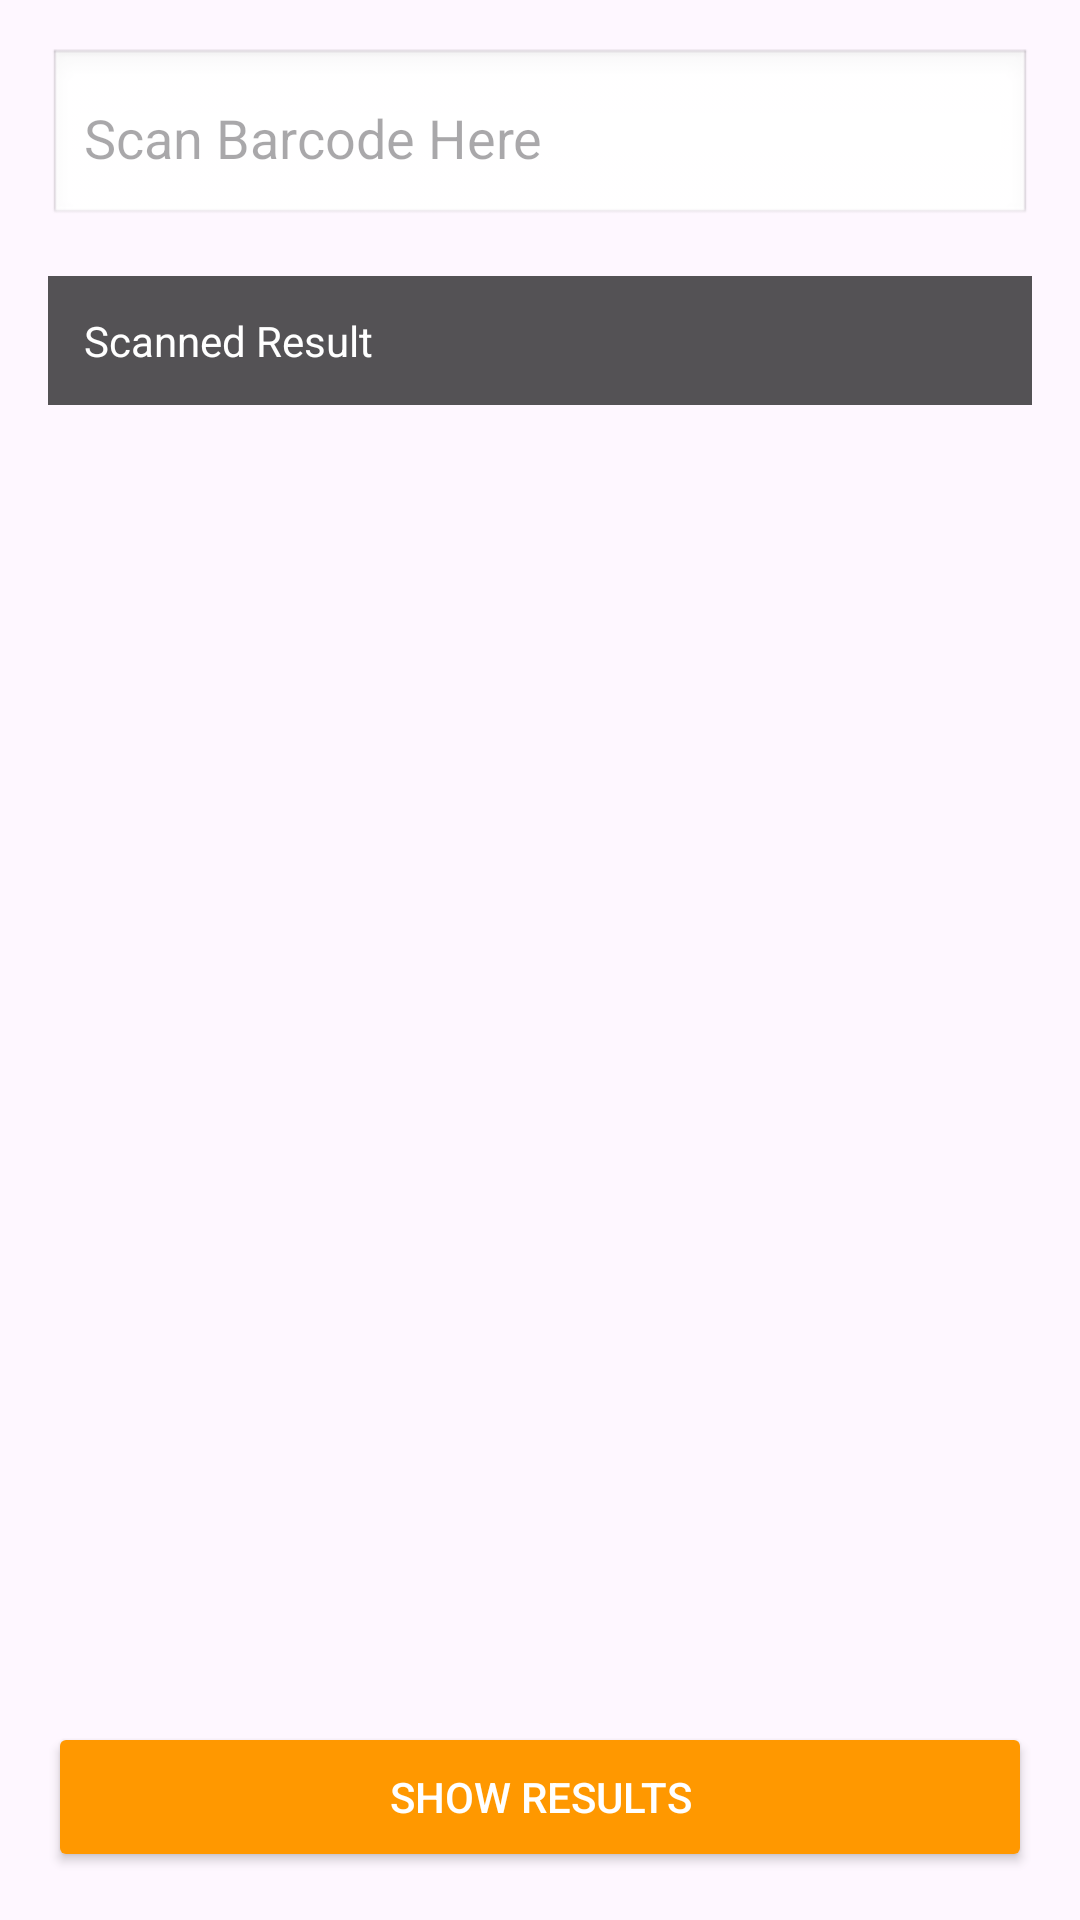

Produce the Android XML layout that renders to this screen, including the resource entries it uses.
<!-- AndroidManifest.xml: application theme Theme.BARCODESCANER -->
<!-- res/layout/activity_scanner.xml -->
<?xml version="1.0" encoding="utf-8"?>
<RelativeLayout xmlns:android="http://schemas.android.com/apk/res/android"
    android:layout_width="match_parent"
    android:layout_height="match_parent"
    android:padding="16dp">

    
    <EditText
        android:id="@+id/etScanInput"
        android:layout_width="match_parent"
        android:layout_height="60dp"
        android:hint="Scan Barcode Here"
        android:textSize="18sp"
        android:background="@android:drawable/edit_text"
        android:padding="12dp"
        android:inputType="textVisiblePassword"
        android:focusable="true"
        android:focusableInTouchMode="true" />

    <TextView
        android:id="@+id/tvLiveResult"
        android:layout_width="match_parent"
        android:layout_height="wrap_content"
        android:layout_below="@id/etScanInput"
        android:layout_marginTop="16dp"
        android:padding="12dp"
        android:background="#AA000000"
        android:textColor="@android:color/white"
        android:textSize="14sp"
        android:text="Scanned Result" />

    <Button
        android:id="@+id/btnShowResult"
        android:layout_width="match_parent"
        android:layout_height="50dp"
        android:layout_alignParentBottom="true"
        android:text="Show Results"
        android:textColor="@android:color/white"
        android:backgroundTint="#FF9800" />

</RelativeLayout>
<!-- resources referenced by this layout -->
<resources>
  <style name="Theme.BARCODESCANER" parent="Base.Theme.BARCODESCANER" />
  <style name="Base.Theme.BARCODESCANER" parent="Theme.Material3.DayNight.NoActionBar">
          
          
      </style>
</resources>
